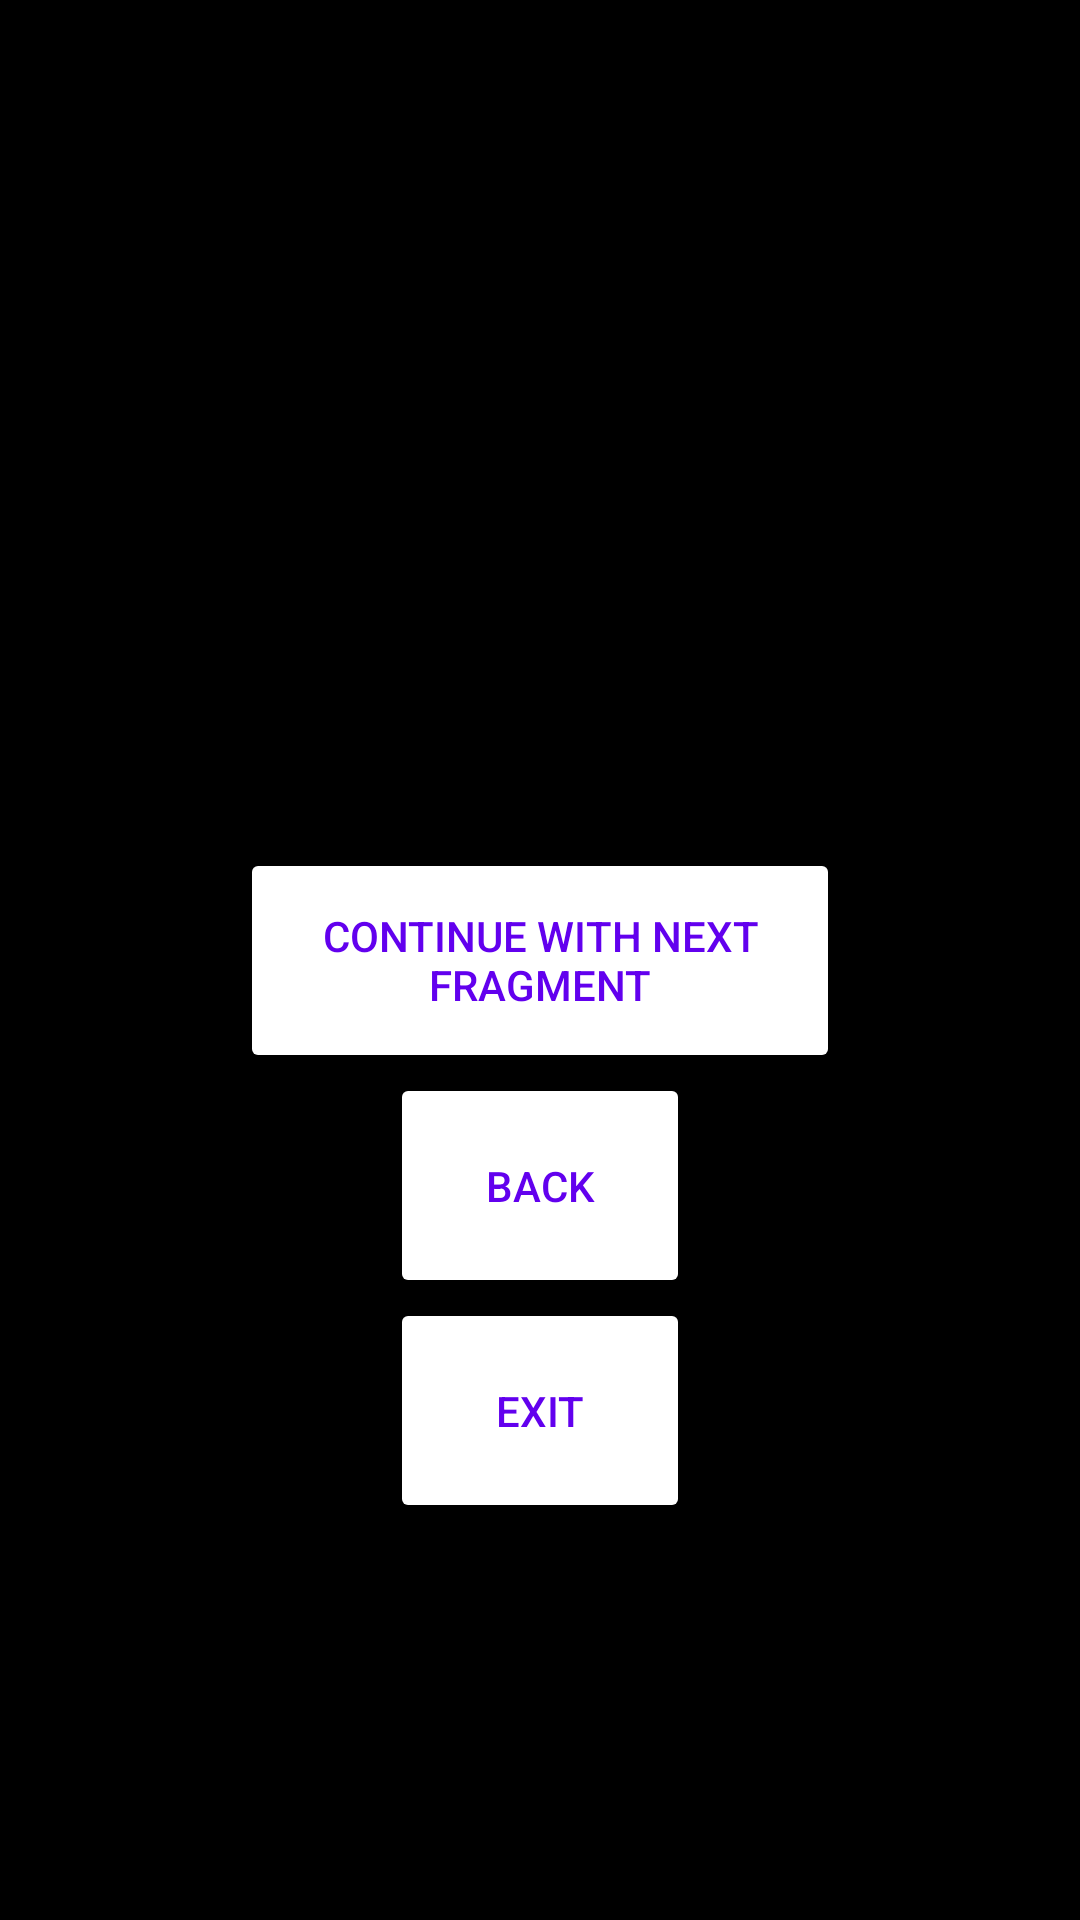

Android layout source for this screen:
<!-- AndroidManifest.xml: application theme Theme.T1Andr -->
<!-- res/layout/second_fragment.xml -->
<?xml version="1.0" encoding="utf-8"?>
<androidx.constraintlayout.widget.ConstraintLayout xmlns:android="http://schemas.android.com/apk/res/android"
    android:layout_width="match_parent"
    android:layout_height="match_parent"
    xmlns:app="http://schemas.android.com/apk/res-auto"
    android:background="@color/black">
    <TextView
        android:id="@+id/text_view_second"
        android:textColor="@color/white"
        android:textStyle="bold"
        android:textAllCaps="true"
        android:typeface="sans"
        android:layout_width="0dp"
        android:layout_height="100dp"
        app:layout_constraintTop_toTopOf="parent"
        app:layout_constraintBottom_toTopOf="@id/continue_button_second"
        app:layout_constraintLeft_toLeftOf="parent"
        app:layout_constraintRight_toRightOf="parent"
        android:textAlignment="center"
        android:gravity="center_horizontal" />
    <Button
        android:id="@+id/continue_button_second"
        android:text="Continue with next fragment"
        android:backgroundTint="@android:color/white"
        android:textColor="@color/purple_500"
        android:layout_width="200dp"
        android:layout_height="75dp"
        app:layout_constraintTop_toTopOf="parent"
        app:layout_constraintBottom_toBottomOf="parent"
        app:layout_constraintLeft_toLeftOf="parent"
        app:layout_constraintRight_toRightOf="parent"/>
    <Button
        android:id="@+id/back_button"
        android:text="@string/back"
        android:backgroundTint="@android:color/white"
        android:textColor="@color/purple_500"
        android:layout_width="100dp"
        android:layout_height="75dp"
        app:layout_constraintTop_toBottomOf="@id/continue_button_second"
        app:layout_constraintBottom_toTopOf="@id/exit_button"
        app:layout_constraintLeft_toLeftOf="parent"
        app:layout_constraintRight_toRightOf="parent"/>
    <Button
        android:id="@+id/exit_button"
        android:text="@string/exit"
        android:backgroundTint="@android:color/white"
        android:textColor="@color/purple_500"
        android:layout_width="100dp"
        android:layout_height="75dp"
        app:layout_constraintTop_toBottomOf="@id/back_button"
        app:layout_constraintLeft_toLeftOf="parent"
        app:layout_constraintRight_toRightOf="parent"/>
</androidx.constraintlayout.widget.ConstraintLayout>
<!-- resources referenced by this layout -->
<resources>
  <string name="back">Back</string>
  <string name="exit">Exit</string>
  <style name="Theme.T1Andr" parent="Theme.MaterialComponents.DayNight.DarkActionBar">
          
          <item name="colorPrimary">@color/purple_500</item>
          <item name="colorPrimaryVariant">@color/purple_700</item>
          <item name="colorOnPrimary">@color/white</item>
          
          <item name="colorSecondary">@color/teal_200</item>
          <item name="colorSecondaryVariant">@color/teal_700</item>
          <item name="colorOnSecondary">@color/black</item>
          
          <item name="android:statusBarColor" tools:targetApi="l">?attr/colorPrimaryVariant</item>
          
      </style>
  <!-- not gathered from this repository: default colours our renderer supplied (Android Studio template values) -->
  <color name="purple_500">#FF6200EE</color>
  <color name="purple_700">#FF3700B3</color>
  <color name="teal_200">#FF03DAC5</color>
  <color name="teal_700">#FF018786</color>
  <color name="black">#FF000000</color>
  <color name="white">#FFFFFFFF</color>
</resources>
